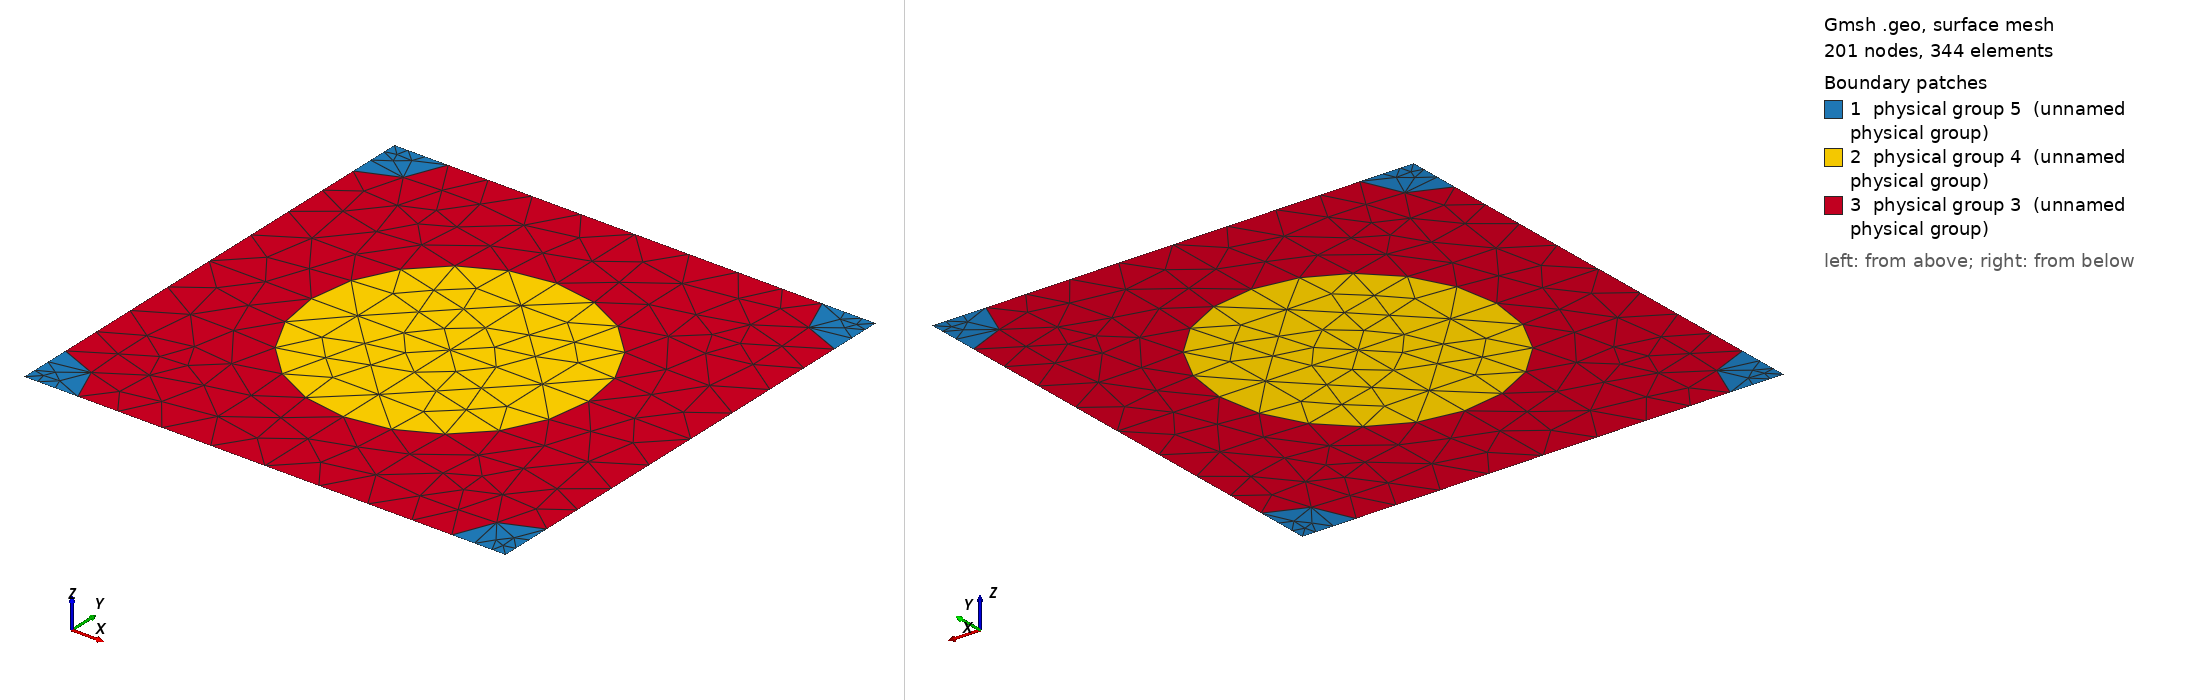

Gmsh geometry script, surface-meshed: 201 nodes, 344 surface elements. Boundary patches (legend numbers): 1 physical group 5 (unnamed physical group), 2 physical group 4 (unnamed physical group), 3 physical group 3 (unnamed physical group). Left view from above one corner, right view from below the opposite corner. Legend entries are the model's physical surfaces. The drawing asked Gmsh for element sizes between 1% and 20% of the model's largest extent; the script's own settings can give other sizes.

=== 573_165_64.geo (drawn) ===
d = 1; // grating period
ff = 0.300000;
d_in_nm = 573;
a1 = 165;
radius1 = (a1/d_in_nm)*d;
radius2 = (64/d_in_nm)*d;
lc = 0.150000; // 0.501 0.201 0.0701;
lc2 = lc/1.500000; // on cylinder surfaces
lc3 = lc/1.500000; // cylinder1 centres
lc4 = lc/4.500000; // cylinder2 centres
posx = 0;//
posy = 0;//

hy = d; // Thickness: Squre profile => hy=d
hx = 0.;

// 2*2 supercell outline

Point(1) = {0, 0, 0, lc4};
Point(2) = {-hx, -hy, 0, lc4};
Point(3) = {-hx+d, -hy, 0, lc4};
Point(4) = {d, 0, 0,lc4};
Point(5) = {-hx+d/2+posx, -hy/2+posy, 0,lc3};
Point(10) = {-hx+d/2+posx, 0, 0, lc};
Point(11) = {0,-hy/2+posy, 0, lc};
Point(12) = {-hx+d/2+posx, -hy, 0, lc};
Point(13) = {d, -hy/2+posy, 0, lc};

Point(14) = {-hx+radius2, 0, 0, lc2};
Point(15) = {d-radius2, 0, 0, lc2};
Point(16) = {0,-radius2, 0, lc2};
Point(18) = {-hx+d/2+posx, -hy/2+radius1+posy, 0, lc2};
Point(20) = {d,-radius2, 0, lc2};
Point(21) = {-hx+d/2-radius1+posx, -hy/2+posy, 0,lc2};
Point(22) = {-hx+d/2+radius1+posx, -hy/2+posy, 0,lc2};
Point(23) = {-hx, -hy+radius2, 0, lc2};
Point(25) = {-hx+d/2+posx, -hy/2-radius1+posy, 0, lc2};
Point(27) = {d,-hy+radius2, 0, lc2};
Point(28) = {-hx+radius2, -hy, 0, lc2};
Point(29) = {d-radius2, -hy, 0, lc2};

Line(1) = {1, 14};
Line(2) = {14, 10};
Line(3) = {10, 15};
Line(4) = {15, 4};
Line(5) = {4, 20};
Line(6) = {20, 13};
Line(7) = {13, 27};
Line(8) = {27, 3};
Line(9) = {3, 29};
Line(10) = {29, 12};
Line(11) = {12, 28};
Line(12) = {28, 2};
Line(13) = {2, 23};
Line(14) = {23, 11};
Line(15) = {11, 16};
Line(16) = {16, 1};
Line(18) = {18, 10};
Line(19) = {18, 5};
Line(20) = {5, 25};
Line(21) = {25, 12};
Line(22) = {11, 21};
Line(23) = {21, 5};
Line(24) = {5, 22};
Line(25) = {22, 13};

Circle(26) = {14, 1, 16};
Circle(27) = {15, 4, 20};
Circle(28) = {27, 3, 29};
Circle(29) = {28, 2, 23};
Circle(30) = {21, 5, 18};
Circle(31) = {18, 5, 22};
Circle(32) = {22, 5, 25};
Circle(33) = {25, 5, 21};

Line Loop(77) = {1, 26, 16};
Plane Surface(78) = {77};
Line Loop(79) = {4, 5, -27};
Plane Surface(80) = {79};
Line Loop(81) = {28, -9, -8};
Plane Surface(82) = {81};
Line Loop(83) = {29, -13, -12};
Plane Surface(84) = {83};
Line Loop(85) = {30, 19, -23};
Plane Surface(86) = {85};
Line Loop(87) = {19, 24, -31};
Plane Surface(88) = {87};
Line Loop(89) = {24, 32, -20};
Plane Surface(90) = {89};
Line Loop(91) = {20, 33, 23};
Plane Surface(92) = {91};
Line Loop(93) = {2, -18, -30, -22, 15, -26};
Plane Surface(94) = {93};
Line Loop(95) = {3, 27, 6, -25, -31, 18};
Plane Surface(96) = {95};
Line Loop(97) = {25, 7, 28, 10, -21, -32};
Plane Surface(98) = {97};
Line Loop(99) = {21, 11, 29, 14, 22, -33};
Plane Surface(100) = {99};

Physical Line(101) = {1, 2, 3, 4};
Physical Line(102) = {5, 6, 7, 8};
Physical Line(103) = {9, 10, 11, 12};
Physical Line(104) = {13, 14, 15, 16};

Physical Surface(3) = {94, 96, 98, 100};
Physical Surface(4) = {86, 88, 90, 92};
Physical Surface(5) = {78, 80, 82, 84};
